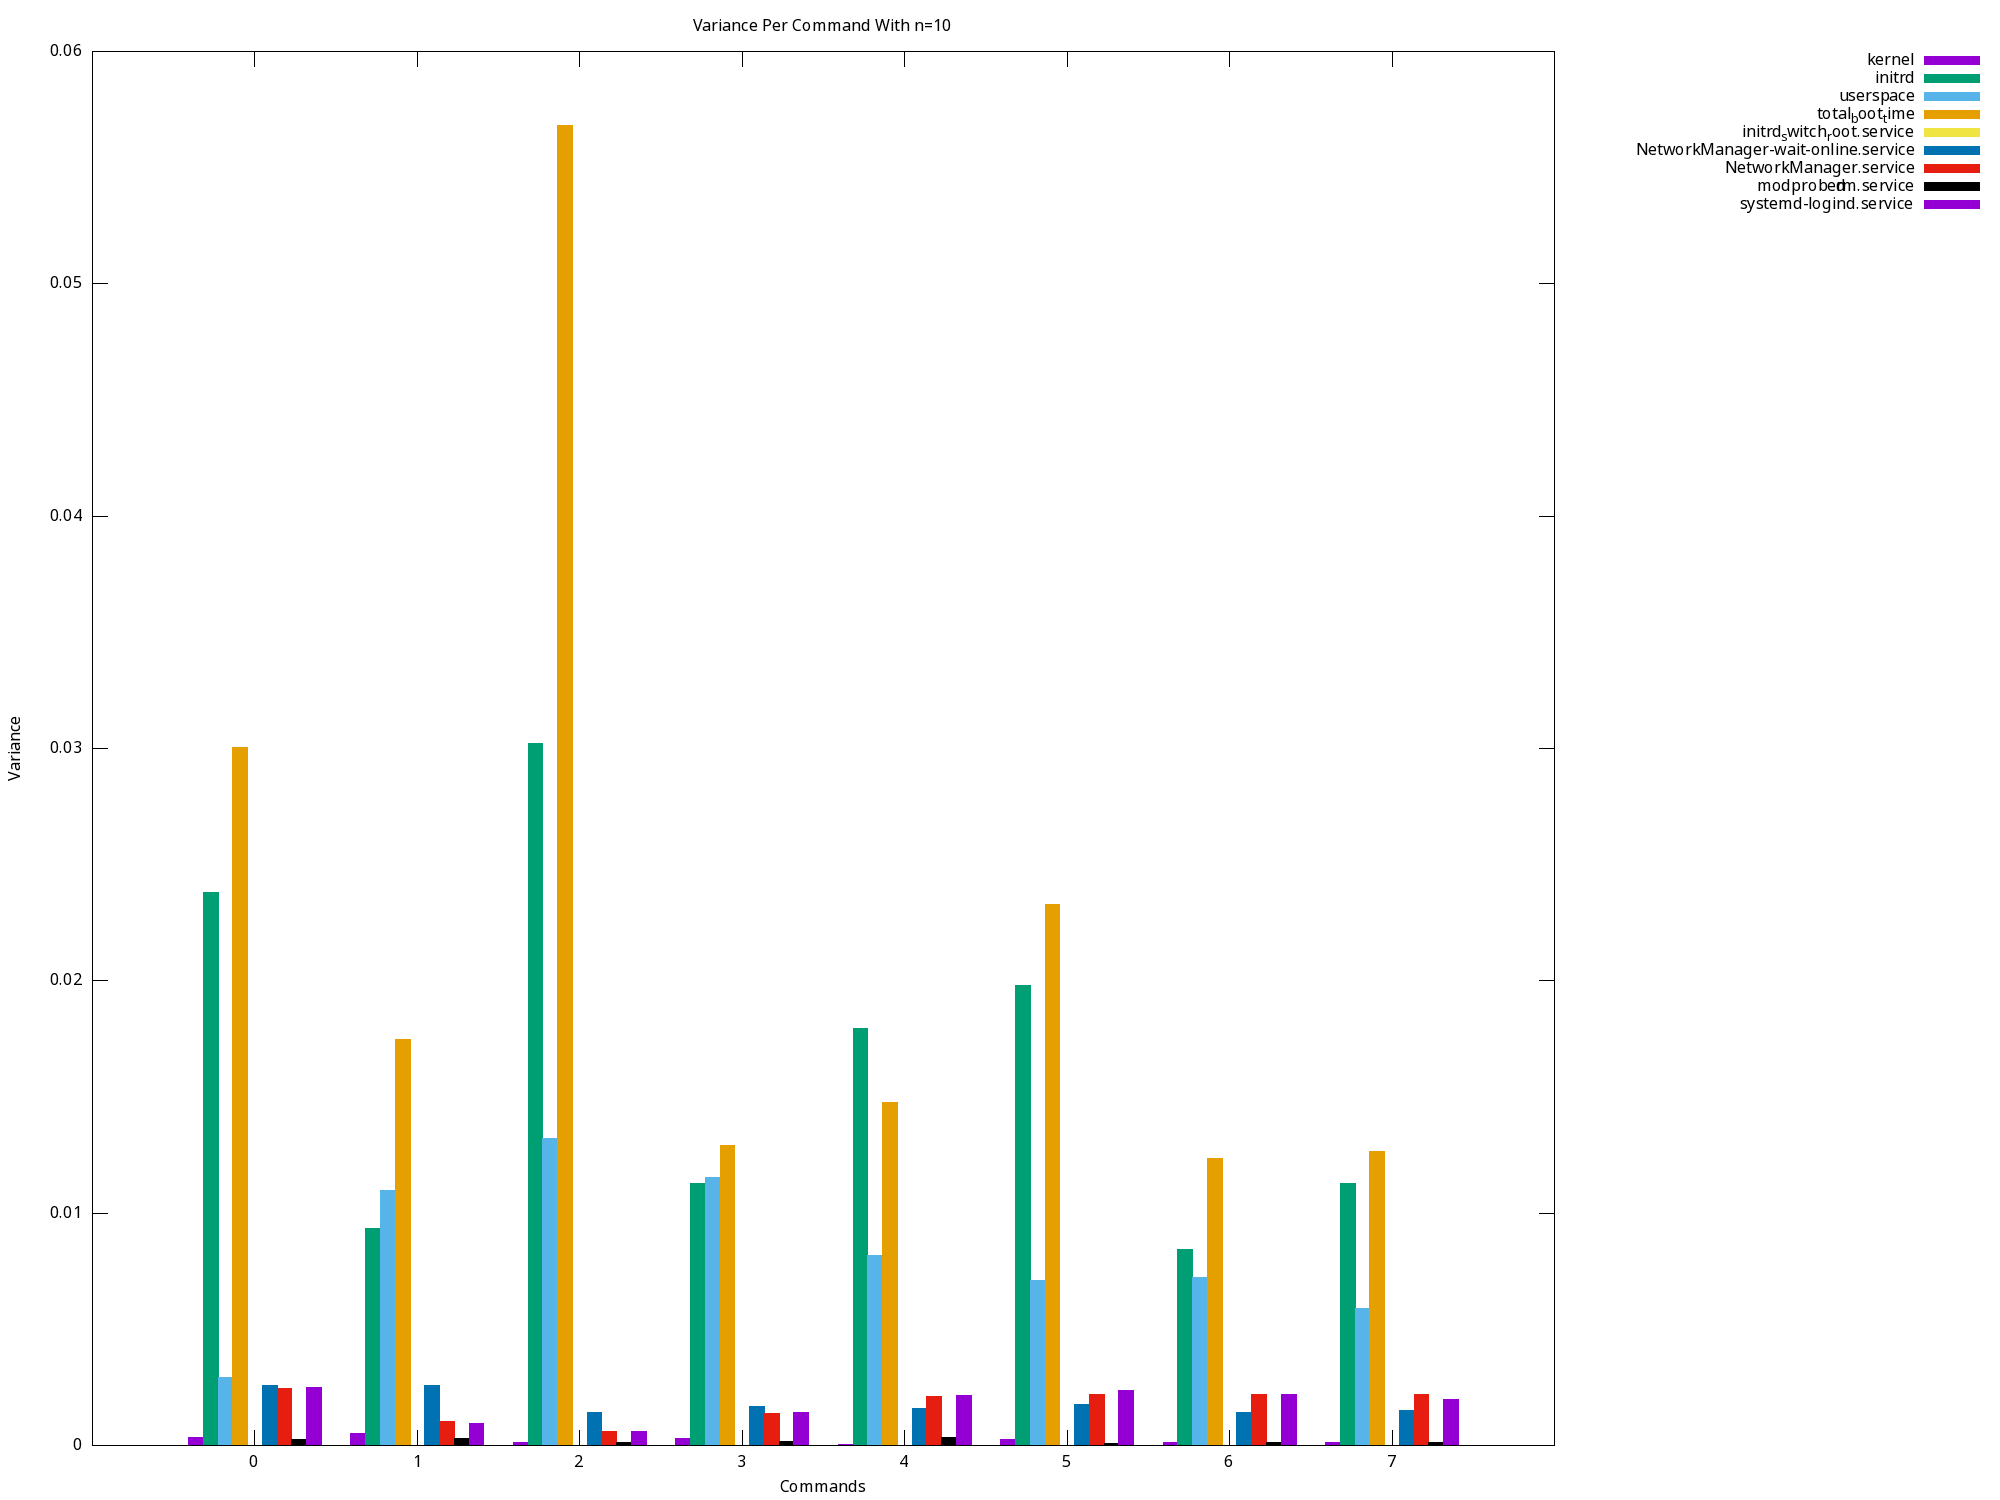

Data behind this chart, as committed beside it:
0, 0.000338, 0.023781, 0.002918, 0.030040, 0.000000, 0.002563, 0.002474, 0.000240, 0.002486, 
1, 0.000521, 0.009322, 0.01098, 0.01746, 0.000000, 0.002589, 0.001041, 0.000280, 0.000936, 
2, 0.000133, 0.03022, 0.01322, 0.05681, 0.000000, 0.001415, 0.000610, 0.000150, 0.000601, 
3, 0.000316, 0.01129, 0.01153, 0.01293, 0.000000, 0.001662, 0.001392, 0.000170, 0.001438, 
4, 0.000054, 0.01796, 0.008166, 0.01477, 0.000000, 0.001611, 0.002097, 0.000338, 0.002140, 
5, 0.000246, 0.01978, 0.007120, 0.02328, 0.000000, 0.001766, 0.002199, 0.000069, 0.002384, 
6, 0.000143, 0.008445, 0.007213, 0.01237, 0.000000, 0.001406, 0.002190, 0.000133, 0.002174, 
7, 0.000141, 0.0113, 0.005915, 0.01264, 0.000000, 0.001525, 0.002212, 0.000113, 0.001973, 
